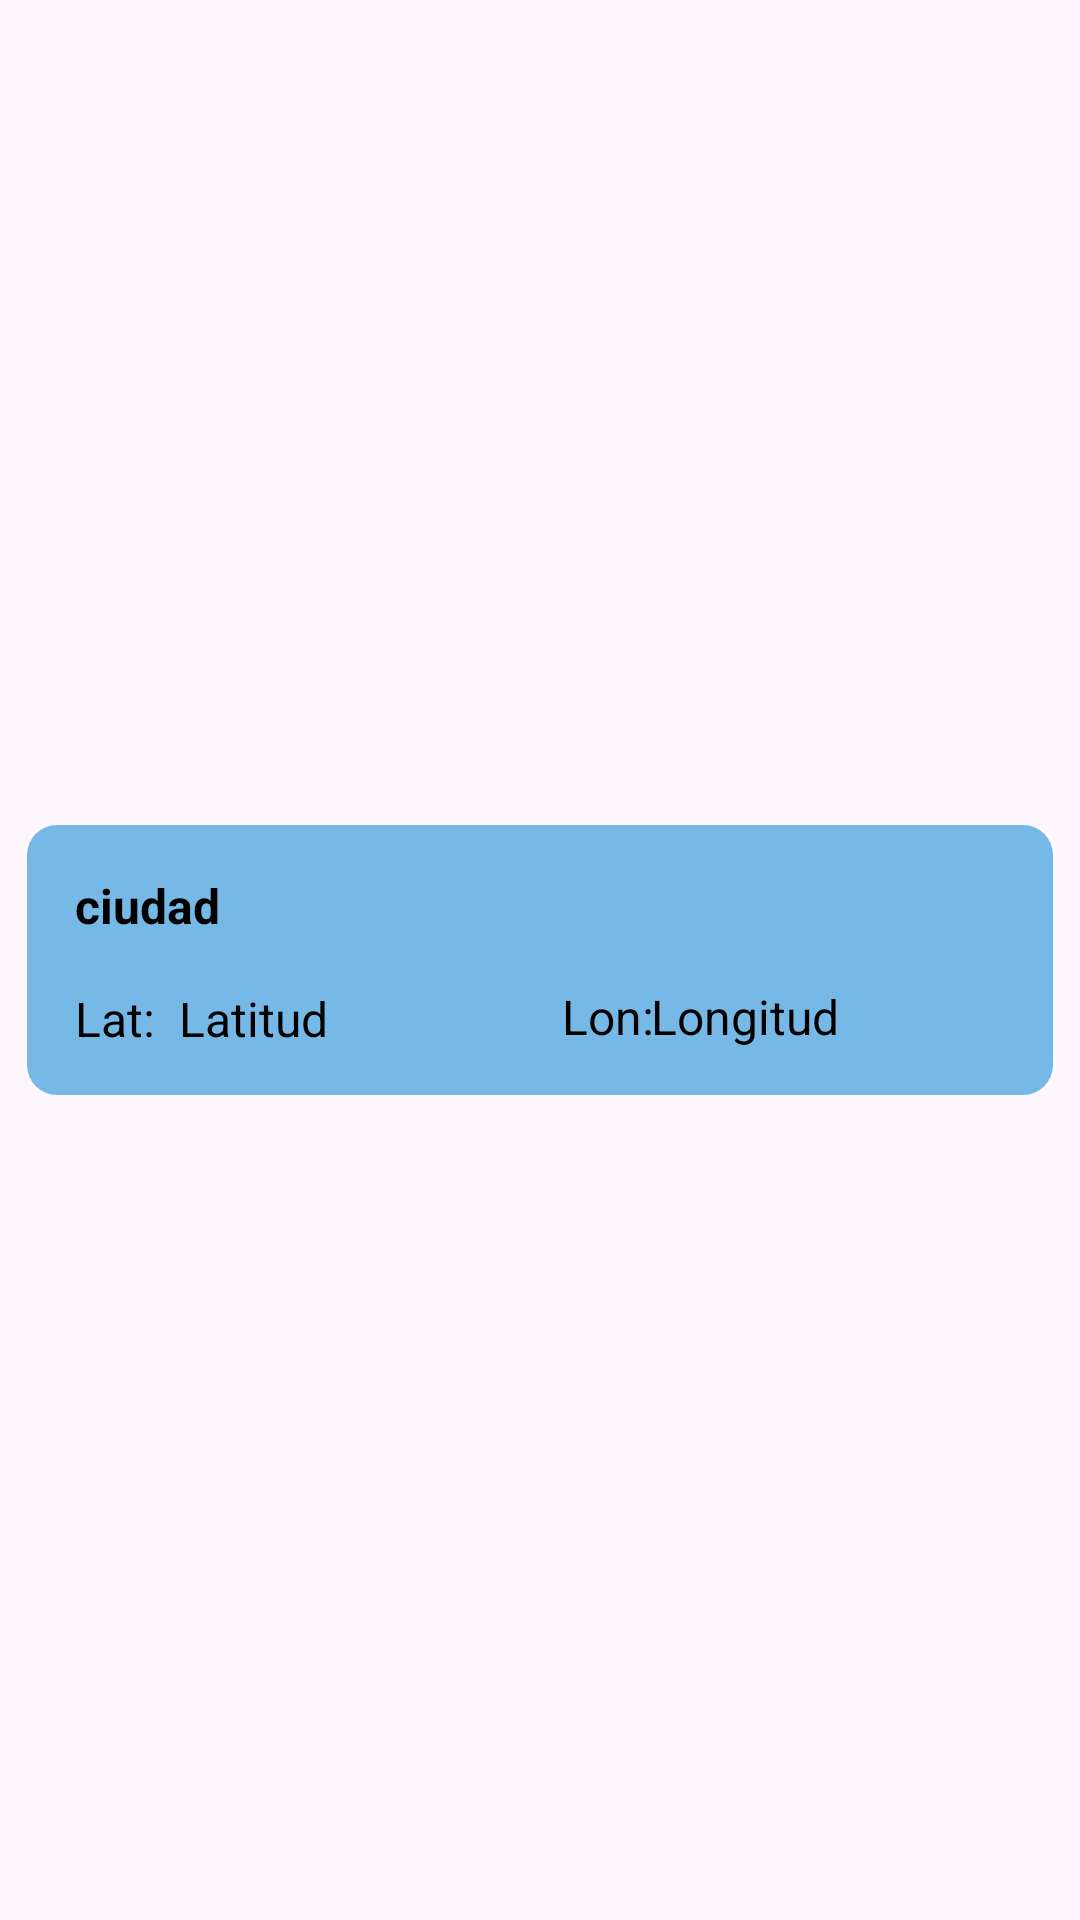

Android layout source for this screen:
<!-- AndroidManifest.xml: application theme Theme.Lab4_20206442 -->
<!-- res/layout/geo_item.xml -->
<?xml version="1.0" encoding="utf-8"?>
<LinearLayout xmlns:android="http://schemas.android.com/apk/res/android"
    xmlns:app="http://schemas.android.com/apk/res-auto"
    xmlns:tools="http://schemas.android.com/tools"
    android:layout_width="match_parent"
    android:layout_height="wrap_content"
    android:orientation="vertical"
    android:padding="9dp"
    android:gravity="center">

    <androidx.constraintlayout.widget.ConstraintLayout
        android:id="@+id/constraintLayout"
        android:layout_width="match_parent"
        android:layout_height="90dp"
        android:background="@drawable/borde_item">


        <TextView
            android:id="@+id/ciudad"
            android:layout_width="wrap_content"
            android:layout_height="wrap_content"
            android:layout_marginTop="16dp"
            android:text="ciudad"
            android:textColor="#000000"
            android:textSize="16sp"
            android:textStyle="bold"
            app:layout_constraintEnd_toEndOf="parent"
            app:layout_constraintHorizontal_bias="0.054"
            app:layout_constraintStart_toStartOf="parent"
            app:layout_constraintTop_toTopOf="parent" />

        <TextView
            android:id="@+id/lat"
            android:layout_width="wrap_content"
            android:layout_height="wrap_content"
            android:layout_marginStart="16dp"
            android:layout_marginTop="16dp"
            android:text="Lat:"
            android:textColor="#000000"
            android:textSize="16sp"
            app:layout_constraintStart_toStartOf="parent"
            app:layout_constraintTop_toBottomOf="@+id/ciudad" />

        <TextView
            android:id="@+id/latitud"
            android:layout_width="122dp"
            android:layout_height="21dp"
            android:layout_marginStart="8dp"
            android:text="Latitud"
            android:textColor="#000000"
            android:textSize="16sp"
            app:layout_constraintBottom_toBottomOf="@+id/lat"
            app:layout_constraintStart_toEndOf="@+id/lat"
            app:layout_constraintTop_toTopOf="@+id/lat"
            app:layout_constraintVertical_bias="0.0" />

        <TextView
            android:id="@+id/lon"
            android:layout_width="wrap_content"
            android:layout_height="wrap_content"
            android:text="Lon:"
            android:textColor="#000000"
            android:textSize="16sp"
            app:layout_constraintBottom_toBottomOf="@+id/latitud"
            app:layout_constraintEnd_toEndOf="parent"
            app:layout_constraintHorizontal_bias="0.042"
            app:layout_constraintStart_toEndOf="@+id/latitud"
            app:layout_constraintTop_toTopOf="@+id/latitud"
            app:layout_constraintVertical_bias="1.0" />

        <TextView
            android:id="@+id/longitud"
            android:layout_width="151dp"
            android:layout_height="21dp"
            android:text="Longitud"
            android:textColor="#000000"
            android:textSize="16sp"
            app:layout_constraintBottom_toBottomOf="@+id/lon"
            app:layout_constraintEnd_toEndOf="parent"
            app:layout_constraintHorizontal_bias="0.057"
            app:layout_constraintStart_toEndOf="@+id/lon"
            app:layout_constraintTop_toTopOf="@+id/lon"
            app:layout_constraintVertical_bias="0.0" />


    </androidx.constraintlayout.widget.ConstraintLayout>

</LinearLayout>
<!-- resources referenced by this layout -->
<resources>
  <!-- drawable borde_item (drawable) -->
  <?xml version="1.0" encoding="utf-8"?>
  <selector xmlns:android="http://schemas.android.com/apk/res/android">
      <item>
          <shape android:shape="rectangle">
              <solid android:color="#76B9E7"/>
              <corners android:radius="10dp" />
          </shape>
      </item>
  </selector>
  <style name="Theme.Lab4_20206442" parent="Base.Theme.Lab4_20206442" />
  <style name="Base.Theme.Lab4_20206442" parent="Theme.Material3.DayNight.NoActionBar">
          
          
      </style>
</resources>
